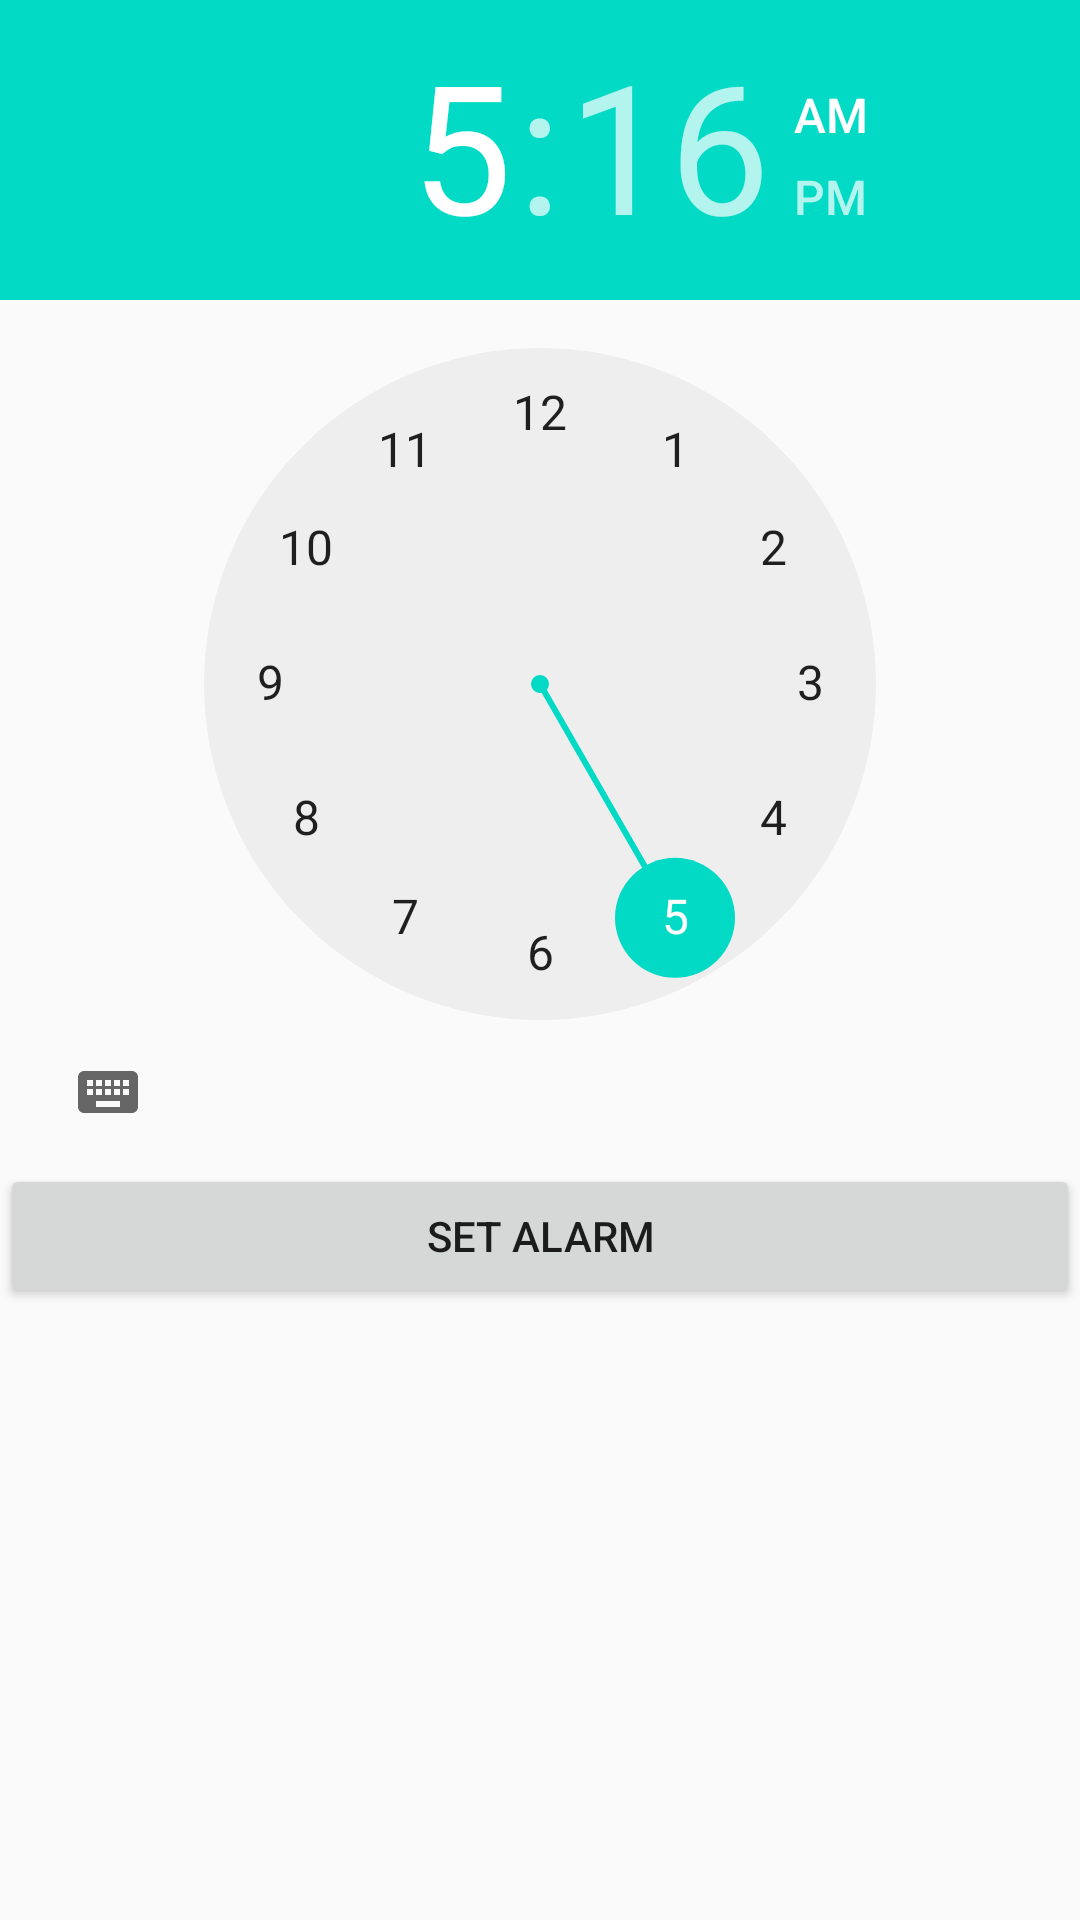

Android layout source for this screen:
<!-- AndroidManifest.xml: application theme AppTheme -->
<!-- res/layout/fragment_notifications.xml -->
<?xml version="1.0" encoding="utf-8"?>
<LinearLayout xmlns:android="http://schemas.android.com/apk/res/android"
    xmlns:app="http://schemas.android.com/apk/res-auto"
    xmlns:tools="http://schemas.android.com/tools"
    android:layout_width="match_parent"
    android:layout_height="match_parent"
    android:orientation="vertical"
    tools:context=".ui.notifications.NotificationsFragment">

    <LinearLayout
        android:id="@+id/linearLayout"
        android:layout_width="match_parent"
        android:layout_height="wrap_content"
        android:layout_centerVertical="true"
        android:orientation="vertical">

        <TimePicker
            android:id="@+id/timePicker"
            android:layout_width="wrap_content"
            android:layout_height="wrap_content" />


        <Button
            android:id="@+id/button_alarm"
            android:layout_width="match_parent"
            android:layout_height="wrap_content"
            android:text="Set Alarm" />

    </LinearLayout>

</LinearLayout>
<!-- resources referenced by this layout -->
<resources>
  <style name="AppTheme" parent="Theme.AppCompat.Light.DarkActionBar">
          
          <item name="colorPrimary">@color/colorPrimary</item>
          <item name="colorPrimaryDark">@color/colorPrimaryDark</item>
          <item name="colorAccent">@color/colorAccent</item>
      </style>
  <color name="colorPrimary">#6200EE</color>
  <color name="colorPrimaryDark">#3700B3</color>
  <color name="colorAccent">#03DAC5</color>
</resources>
